Dataset: dataset (GitHub, Jekso/Epsilon-AI-Expo). Classes: hot dog, not hot dog.

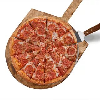
Label: not hot dog

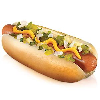
Label: hot dog

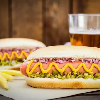
Label: hot dog

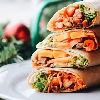
Label: not hot dog

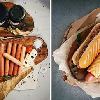
Label: hot dog

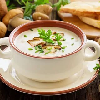
Label: not hot dog
